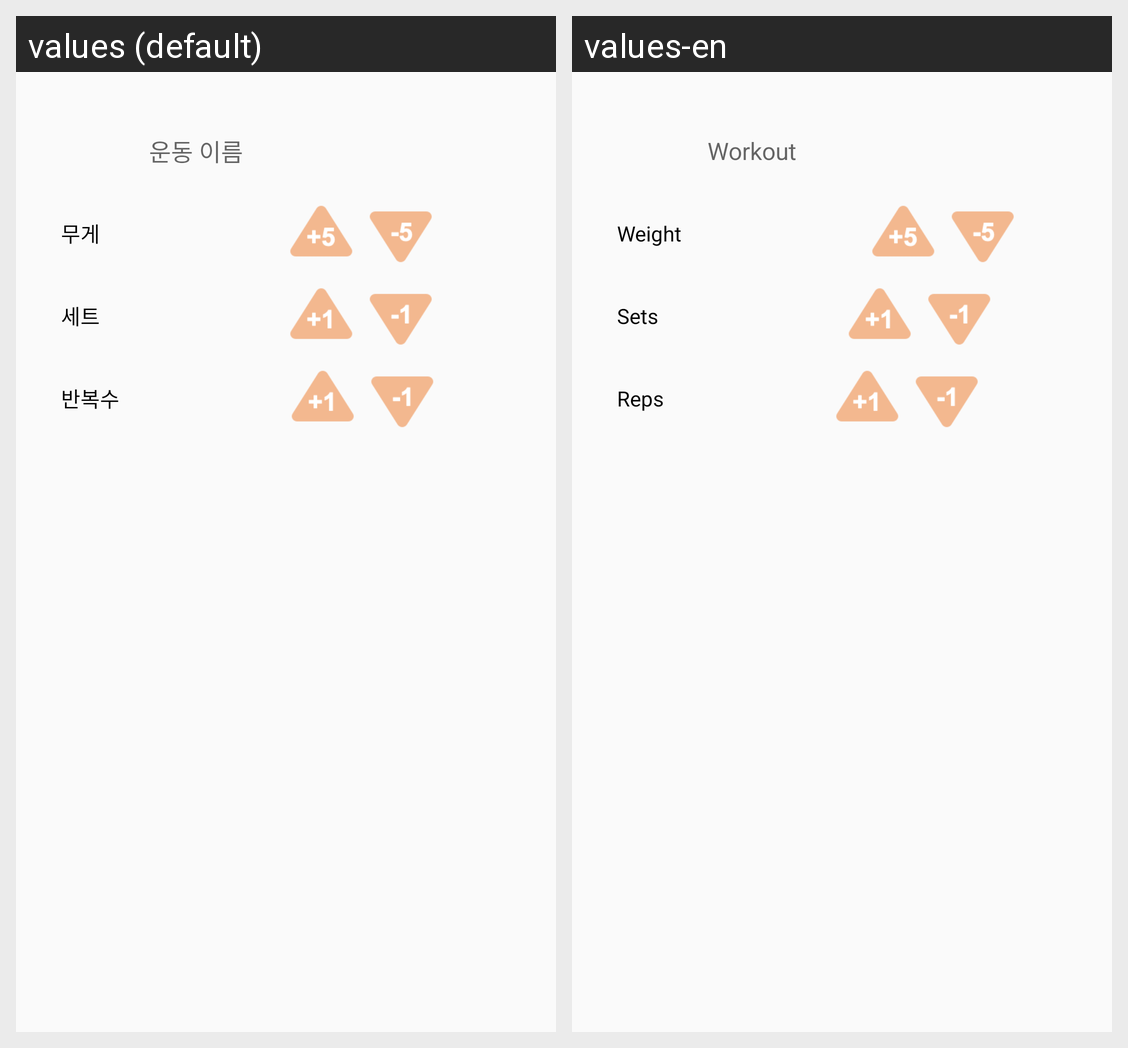

Strings drawn on this Android screen and how each of the app's shown locales translates them:
Android screen res/layout/dialog_record.xml rendered under 2 locales, left to right: values (default), values-en. Device: Nexus 5 (rendered at 1080×1920; each locale shown at half size, 540×960, under a caption strip naming it); theme AppTheme.
Strings drawn on this screen, with the default value and each locale's value (text and hints the layout hard-codes, and strings that could not be matched under every locale, appear in the picture but are not listed):

text_name_work_out
  values: 운동 이름
  values-en: Workout

text_weight
  values: 무게
  values-en: Weight

text_set
  values: 세트
  values-en: Sets

text_reps
  values: 반복수
  values-en: Reps
